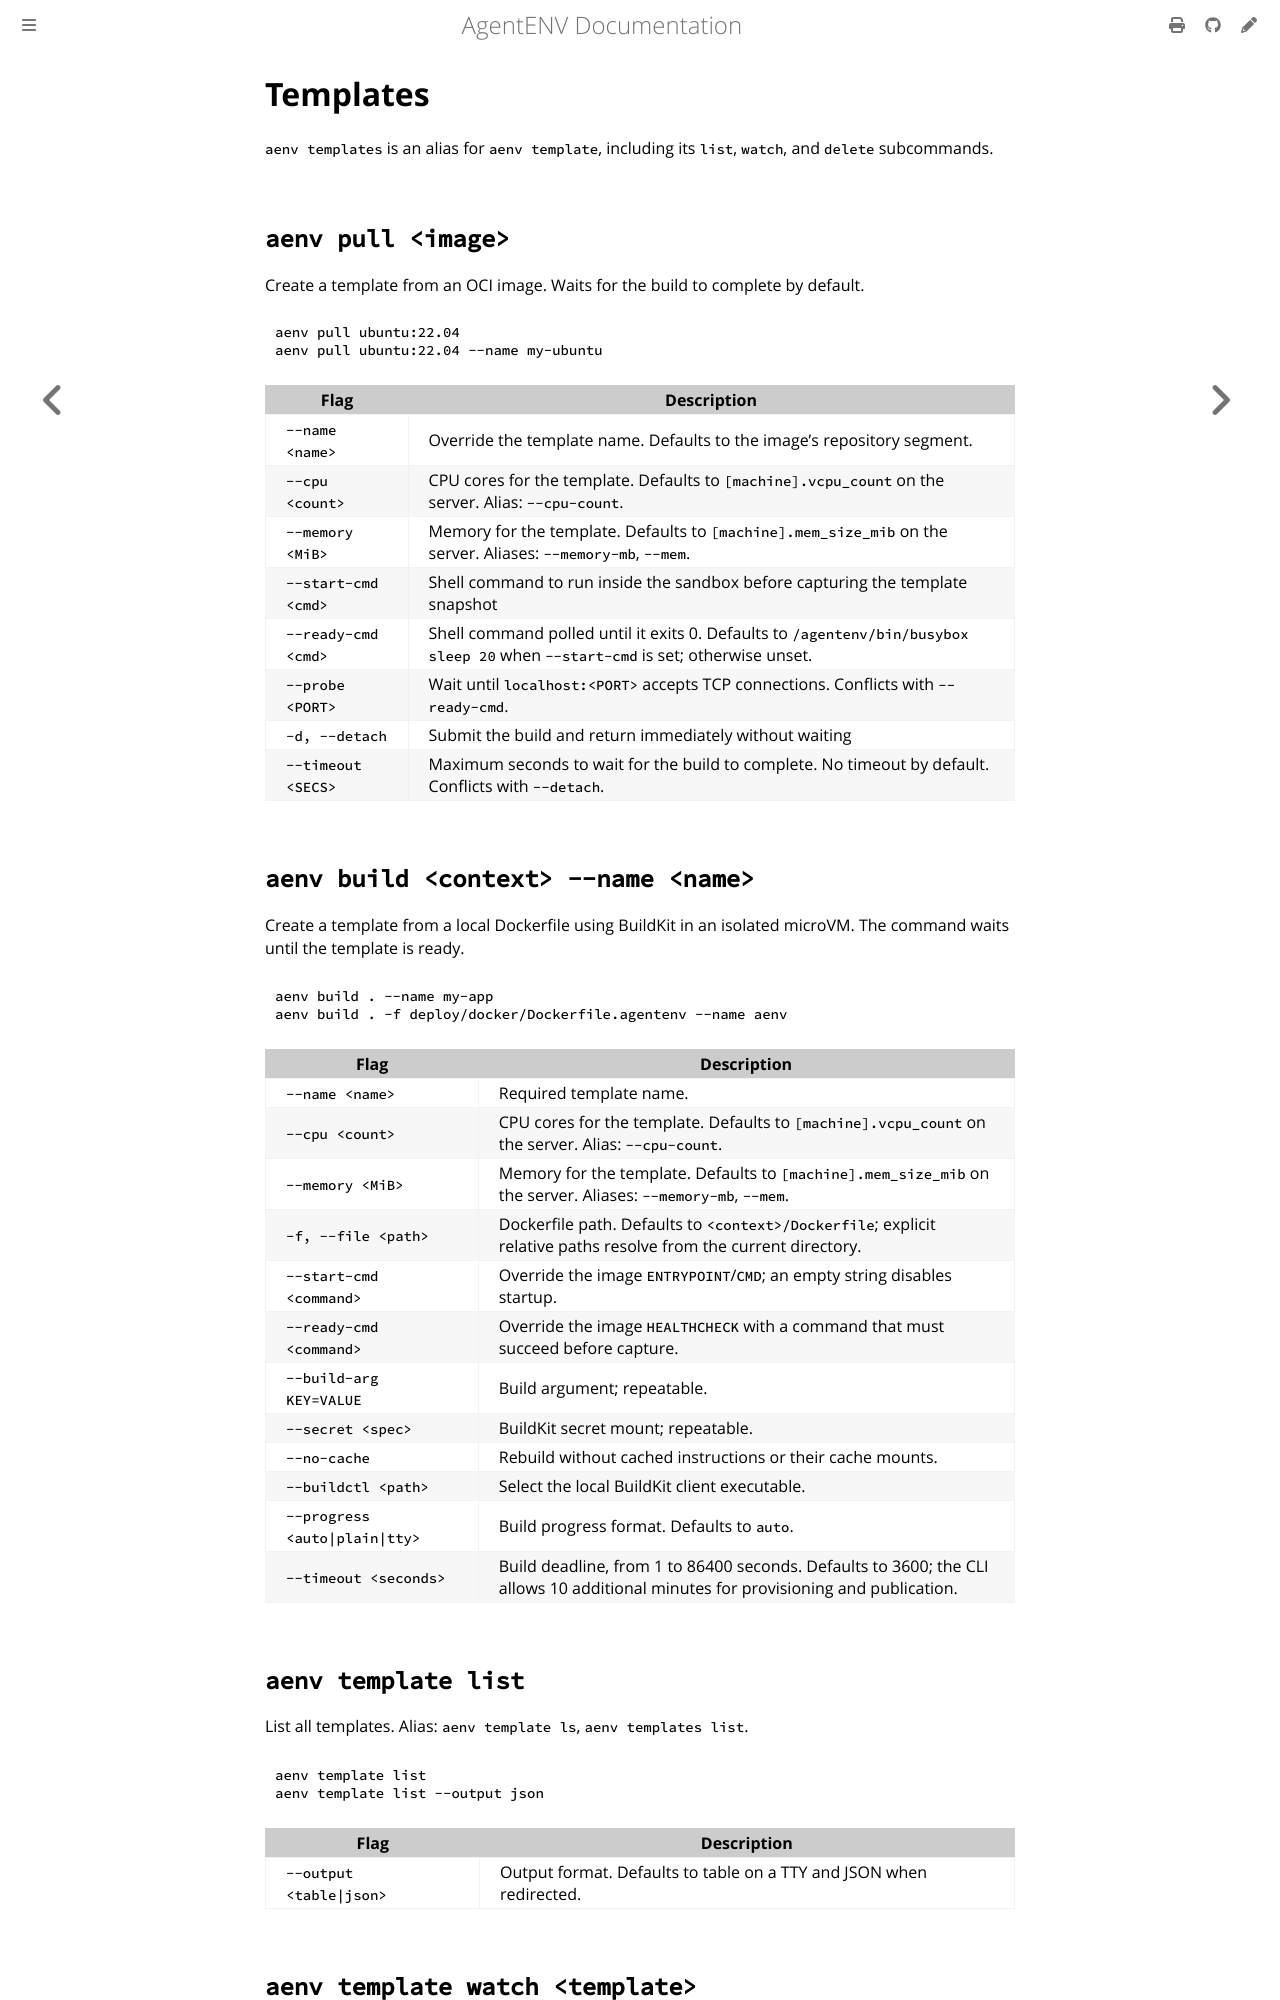

repository: fy2462/AgentENV · page: dev/getting-started/aenv-cli/templates.html · generator: mdbook

# Templates

`aenv templates` is an alias for `aenv template`, including its `list`,
`watch`, and `delete` subcommands.

## `aenv pull <image>`

Create a template from an OCI image. Waits for the build to complete by default.

```bash
aenv pull ubuntu:22.04
aenv pull ubuntu:22.04 --name my-ubuntu
```

| Flag | Description |
|------|-------------|
| `--name <name>` | Override the template name. Defaults to the image's repository segment. |
| `--cpu <count>` | CPU cores for the template. Defaults to `[machine].vcpu_count` on the server. Alias: `--cpu-count`. |
| `--memory <MiB>` | Memory for the template. Defaults to `[machine].mem_size_mib` on the server. Aliases: `--memory-mb`, `--mem`. |
| `--start-cmd <cmd>` | Shell command to run inside the sandbox before capturing the template snapshot |
| `--ready-cmd <cmd>` | Shell command polled until it exits 0. Defaults to `/agentenv/bin/busybox sleep 20` when `--start-cmd` is set; otherwise unset. |
| `--probe <PORT>` | Wait until `localhost:<PORT>` accepts TCP connections. Conflicts with `--ready-cmd`. |
| `-d, --detach` | Submit the build and return immediately without waiting |
| `--timeout <SECS>` | Maximum seconds to wait for the build to complete. No timeout by default. Conflicts with `--detach`. |

## `aenv build <context> --name <name>`

Create a template from a local Dockerfile using BuildKit in an isolated
microVM. The command waits until the template is ready.

```bash
aenv build . --name my-app
aenv build . -f deploy/docker/Dockerfile.agentenv --name aenv
```

| Flag | Description |
|------|-------------|
| `--name <name>` | Required template name. |
| `--cpu <count>` | CPU cores for the template. Defaults to `[machine].vcpu_count` on the server. Alias: `--cpu-count`. |
| `--memory <MiB>` | Memory for the template. Defaults to `[machine].mem_size_mib` on the server. Aliases: `--memory-mb`, `--mem`. |
| `-f, --file <path>` | Dockerfile path. Defaults to `<context>/Dockerfile`; explicit relative paths resolve from the current directory. |
| `--start-cmd <command>` | Override the image `ENTRYPOINT`/`CMD`; an empty string disables startup. |
| `--ready-cmd <command>` | Override the image `HEALTHCHECK` with a command that must succeed before capture. |
| `--build-arg KEY=VALUE` | Build argument; repeatable. |
| `--secret <spec>` | BuildKit secret mount; repeatable. |
| `--no-cache` | Rebuild without cached instructions or their cache mounts. |
| `--buildctl <path>` | Select the local BuildKit client executable. |
| `--progress <auto\|plain\|tty>` | Build progress format. Defaults to `auto`. |
| `--timeout <seconds>` | Build deadline, from 1 to 86400 seconds. Defaults to 3600; the CLI allows 10 additional minutes for provisioning and publication. |
